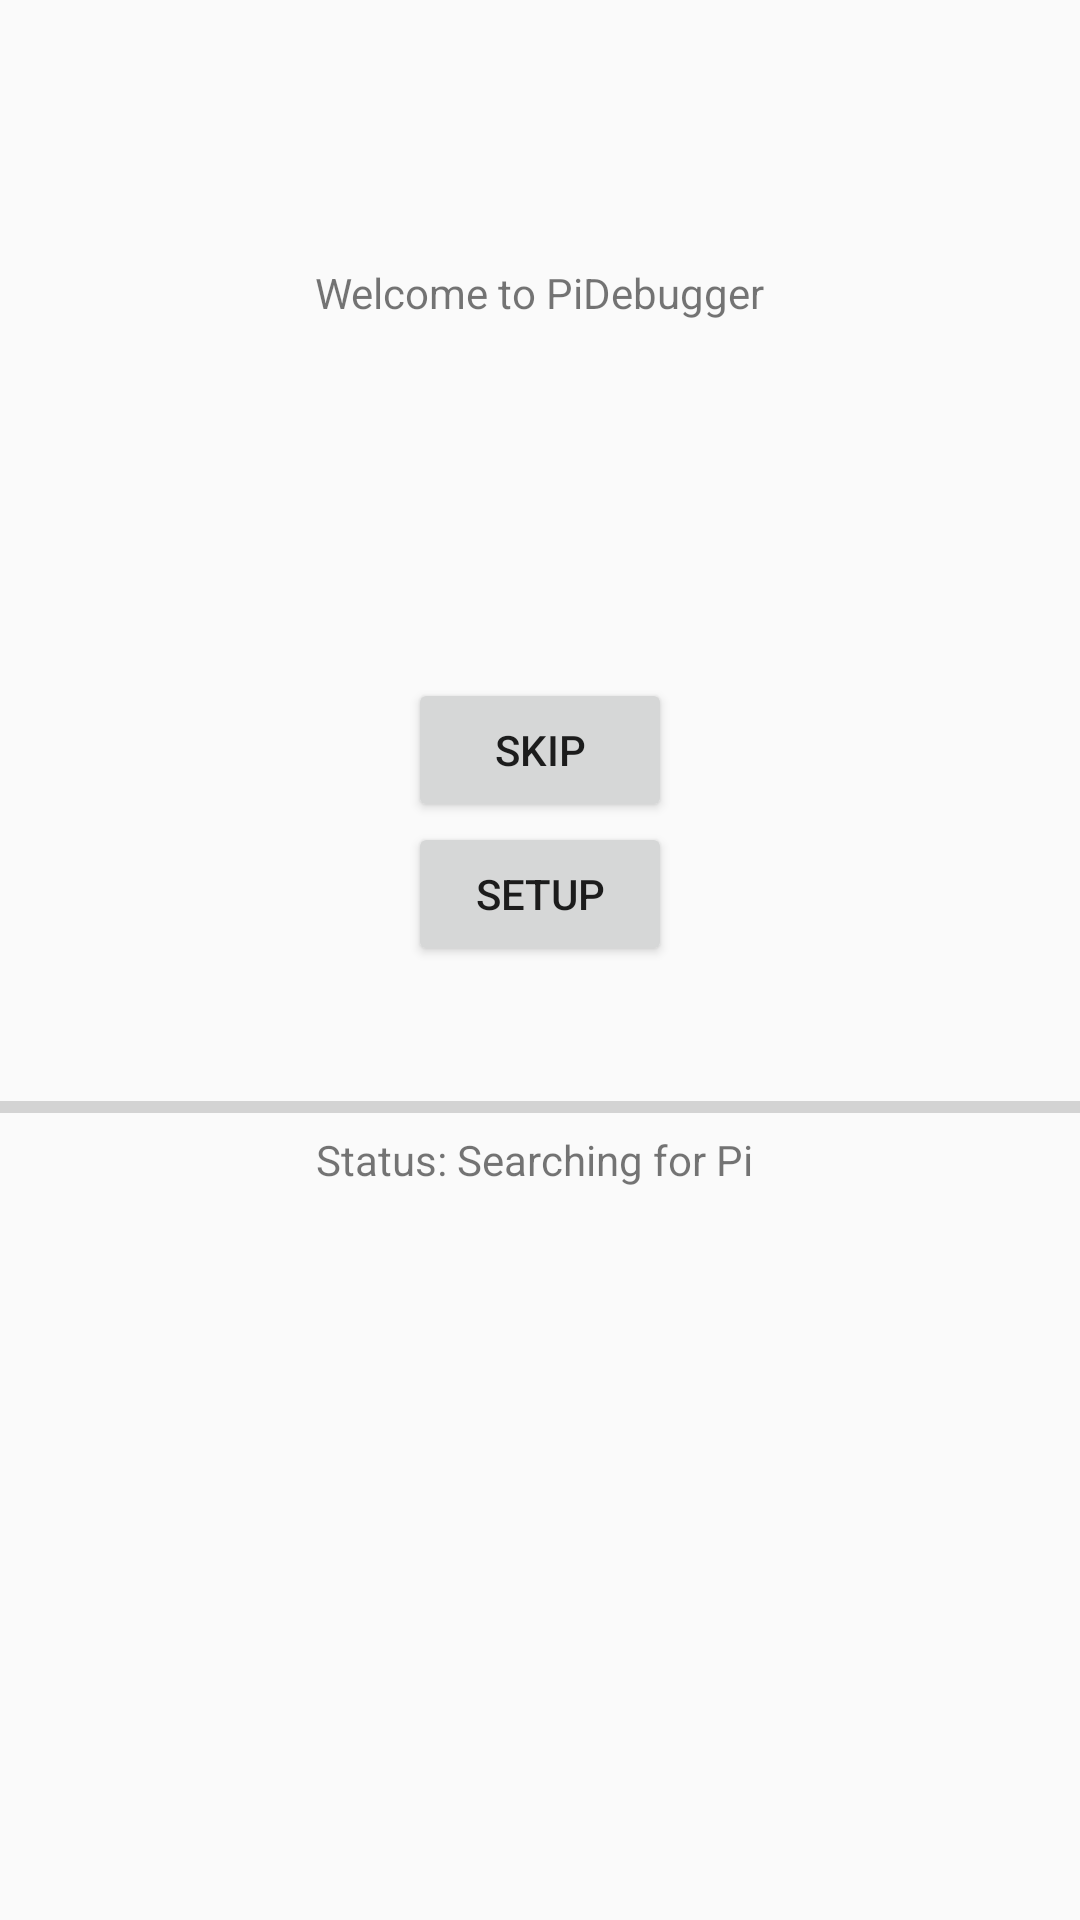

Layout XML and referenced resources for this Android screen:
<!-- AndroidManifest.xml: application theme AppTheme -->
<!-- res/layout/setup_interface_screen.xml -->
<?xml version="1.0" encoding="utf-8"?>
<RelativeLayout xmlns:android="http://schemas.android.com/apk/res/android"
    xmlns:tools="http://schemas.android.com/tools"
    android:id="@+id/activity_setup_screen"
    android:layout_width="match_parent"
    android:layout_height="match_parent"
    android:paddingBottom="@dimen/activity_vertical_margin"
    android:paddingLeft="@dimen/activity_horizontal_margin"
    android:paddingRight="@dimen/activity_horizontal_margin"
    android:paddingTop="@dimen/activity_vertical_margin"
    tools:context="com.example.pidebugger.pidebugger.SetupInterfaceActivity">

    <Button
        android:text="Skip"
        android:layout_width="wrap_content"
        android:layout_height="wrap_content"
        android:layout_alignParentTop="true"
        android:layout_centerHorizontal="true"
        android:layout_marginTop="226dp"
        android:id="@+id/skip" />

    <TextView
        android:text="Welcome to PiDebugger"
        android:layout_width="wrap_content"
        android:layout_height="wrap_content"
        android:layout_alignParentTop="true"
        android:layout_centerHorizontal="true"
        android:layout_marginTop="88dp"
        android:id="@+id/textView" />

    <ProgressBar
        style="?android:attr/progressBarStyleHorizontal"
        android:layout_width="match_parent"
        android:layout_height="wrap_content"
        android:layout_below="@+id/skip"
        android:layout_centerHorizontal="true"
        android:layout_marginTop="87dp"
        android:id="@+id/progressBar"
        android:indeterminate="false"
        android:max="100" />

    <Button
        android:text="Setup"
        android:layout_width="wrap_content"
        android:layout_height="wrap_content"
        android:layout_below="@+id/skip"
        android:layout_alignLeft="@+id/skip"
        android:layout_alignStart="@+id/skip"
        android:id="@+id/setup" />

    <TextView
        android:text="Status: Searching for Pi "
        android:layout_width="wrap_content"
        android:layout_height="wrap_content"
        android:layout_below="@+id/progressBar"
        android:layout_centerHorizontal="true"
        android:id="@+id/textView2" />
</RelativeLayout>
<!-- resources referenced by this layout -->
<resources>
  <style name="AppTheme" parent="Theme.AppCompat.Light.DarkActionBar">
          
          <item name="colorPrimary">@color/colorPrimary</item>
          <item name="colorPrimaryDark">@color/colorPrimaryDark</item>
          <item name="colorAccent">@color/colorAccent</item>
  
          
          <item name="windowActionBar">false</item>
          <item name="windowNoTitle">true</item>
          <item name="android:windowFullscreen">true</item>
  
      </style>
  <!-- not gathered from this repository: default colours our renderer supplied (Android Studio template values) -->
  <color name="colorPrimary">#FF6200EE</color>
  <color name="colorPrimaryDark">#FF3700B3</color>
  <color name="colorAccent">#FF03DAC5</color>
</resources>
